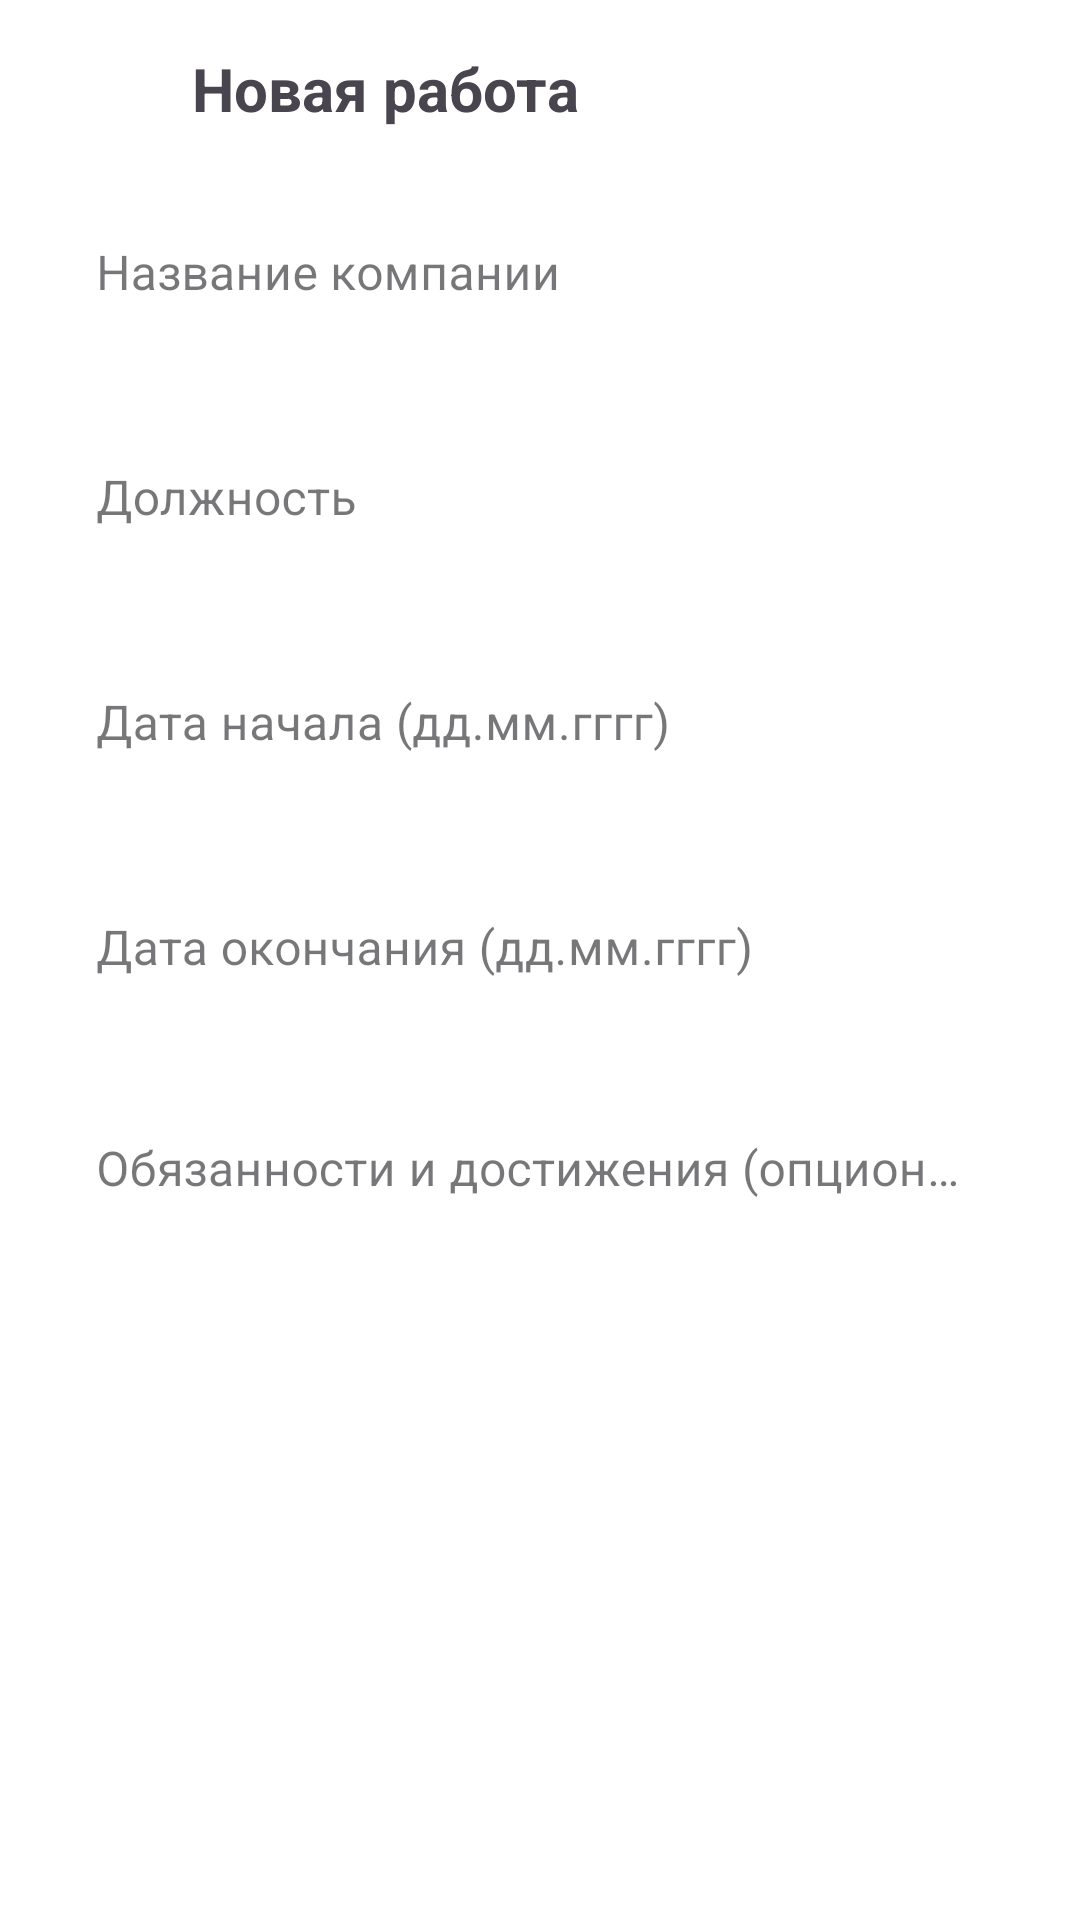

Layout XML and referenced resources for this Android screen:
<!-- AndroidManifest.xml: application theme Theme.Material3.DayNight.NoActionBar -->
<!-- res/layout/fragment_add_work.xml -->
<?xml version="1.0" encoding="utf-8"?>
<androidx.constraintlayout.widget.ConstraintLayout
    xmlns:android="http://schemas.android.com/apk/res/android"
    xmlns:app="http://schemas.android.com/apk/res-auto"
    android:background="@color/white"
    android:layout_width="match_parent"
    android:layout_height="match_parent">

    
    <TextView
        android:id="@+id/tvNewWorkTitle"
        android:layout_width="wrap_content"
        android:layout_height="wrap_content"
        android:layout_marginStart="64dp"
        android:layout_marginTop="16dp"
        android:text="Новая работа"
        android:textSize="20sp"
        android:textStyle="bold"
        app:layout_constraintTop_toTopOf="parent"
        app:layout_constraintStart_toStartOf="parent" />

    <ImageView
        android:id="@+id/ivBackArrow"
        android:layout_width="24dp"
        android:layout_height="24dp"
        android:src="@drawable/back"
        android:contentDescription="Назад"
        android:layout_marginStart="16dp"
        android:layout_marginTop="16dp"
        app:layout_constraintTop_toTopOf="parent"
        app:layout_constraintStart_toStartOf="parent" />

    <ImageView
        android:id="@+id/ivCheckMark"
        android:layout_width="24dp"
        android:layout_height="24dp"
        android:src="@drawable/check_24dp_000000_fill0_wght400_grad0_opsz24"
        android:contentDescription="Сохранить"
        android:layout_marginEnd="16dp"
        android:layout_marginTop="16dp"
        app:layout_constraintTop_toTopOf="parent"
        app:layout_constraintEnd_toEndOf="parent" />

    
    <androidx.core.widget.NestedScrollView
        android:id="@+id/scrollView"
        android:layout_width="0dp"
        android:layout_height="0dp"
        android:fillViewport="true"
        android:overScrollMode="never"
        app:layout_constraintTop_toBottomOf="@id/tvNewWorkTitle"
        app:layout_constraintBottom_toBottomOf="parent"
        app:layout_constraintStart_toStartOf="parent"
        app:layout_constraintEnd_toEndOf="parent">

        <LinearLayout
            android:layout_width="match_parent"
            android:layout_height="wrap_content"
            android:orientation="vertical">

            
            <com.google.android.material.textfield.TextInputLayout
                android:id="@+id/tilCompany"
                style="@style/Widget.MaterialComponents.TextInputLayout.OutlinedBox"
                android:layout_width="match_parent"
                android:layout_height="wrap_content"
                android:layout_marginStart="16dp"
                android:layout_marginEnd="16dp"
                android:layout_marginTop="16dp"
                android:hint="Название компании">

                <com.google.android.material.textfield.TextInputEditText
                    android:id="@+id/etCompany"
                    android:layout_width="match_parent"
                    android:layout_height="wrap_content"
                    android:inputType="textPersonName"
                    android:maxLines="1"
                    android:paddingStart="16dp"
                    android:paddingEnd="16dp"
                    android:paddingVertical="16dp"
                    android:background="@android:color/transparent" />
            </com.google.android.material.textfield.TextInputLayout>

            
            <com.google.android.material.textfield.TextInputLayout
                android:id="@+id/tilPosition"
                style="@style/Widget.MaterialComponents.TextInputLayout.OutlinedBox"
                android:layout_width="match_parent"
                android:layout_height="wrap_content"
                android:layout_marginStart="16dp"
                android:layout_marginEnd="16dp"
                android:layout_marginTop="16dp"
                android:hint="Должность">

                <com.google.android.material.textfield.TextInputEditText
                    android:id="@+id/etPosition"
                    android:layout_width="match_parent"
                    android:layout_height="wrap_content"
                    android:inputType="textPersonName"
                    android:maxLines="1"
                    android:paddingStart="16dp"
                    android:paddingEnd="16dp"
                    android:paddingVertical="16dp"
                    android:background="@android:color/transparent" />
            </com.google.android.material.textfield.TextInputLayout>

            
            <com.google.android.material.textfield.TextInputLayout
                android:id="@+id/tilStartDate"
                style="@style/Widget.MaterialComponents.TextInputLayout.OutlinedBox"
                android:layout_width="match_parent"
                android:layout_height="wrap_content"
                android:layout_marginStart="16dp"
                android:layout_marginEnd="16dp"
                android:layout_marginTop="16dp"
                android:hint="Дата начала (дд.мм.гггг)">

                <com.google.android.material.textfield.TextInputEditText
                    android:id="@+id/etStartDate"
                    android:layout_width="match_parent"
                    android:layout_height="wrap_content"
                    android:inputType="date"
                    android:maxLines="1"
                    android:paddingStart="16dp"
                    android:paddingEnd="16dp"
                    android:paddingVertical="16dp"
                    android:background="@android:color/transparent"
                    android:focusable="false"
                    android:focusableInTouchMode="false" />
            </com.google.android.material.textfield.TextInputLayout>

            
            <com.google.android.material.textfield.TextInputLayout
                android:id="@+id/tilFinishDate"
                style="@style/Widget.MaterialComponents.TextInputLayout.OutlinedBox"
                android:layout_width="match_parent"
                android:layout_height="wrap_content"
                android:layout_marginStart="16dp"
                android:layout_marginEnd="16dp"
                android:layout_marginTop="16dp"
                android:hint="Дата окончания (дд.мм.гггг)">

                <com.google.android.material.textfield.TextInputEditText
                    android:id="@+id/etFinishDate"
                    android:layout_width="match_parent"
                    android:layout_height="wrap_content"
                    android:inputType="date"
                    android:maxLines="1"
                    android:paddingStart="16dp"
                    android:paddingEnd="16dp"
                    android:paddingVertical="16dp"
                    android:background="@android:color/transparent"
                    android:focusable="false"
                    android:focusableInTouchMode="false" />
            </com.google.android.material.textfield.TextInputLayout>

            
            <com.google.android.material.textfield.TextInputLayout
                android:id="@+id/tilDescription"
                style="@style/Widget.MaterialComponents.TextInputLayout.OutlinedBox"
                android:layout_width="match_parent"
                android:layout_height="wrap_content"
                android:layout_marginStart="16dp"
                android:layout_marginEnd="16dp"
                android:layout_marginTop="16dp"
                android:hint="Обязанности и достижения (опционально)">

                <com.google.android.material.textfield.TextInputEditText
                    android:id="@+id/etDescription"
                    android:layout_width="match_parent"
                    android:layout_height="wrap_content"
                    android:minLines="3"
                    android:gravity="top"
                    android:paddingStart="16dp"
                    android:paddingEnd="16dp"
                    android:paddingVertical="16dp"
                    android:background="@android:color/transparent" />
            </com.google.android.material.textfield.TextInputLayout>

        </LinearLayout>
    </androidx.core.widget.NestedScrollView>

</androidx.constraintlayout.widget.ConstraintLayout>
<!-- resources referenced by this layout -->
<resources>

  <!-- not gathered from this repository: default colours our renderer supplied (Android Studio template values) -->
  <color name="white">#FFFFFFFF</color>
</resources>
